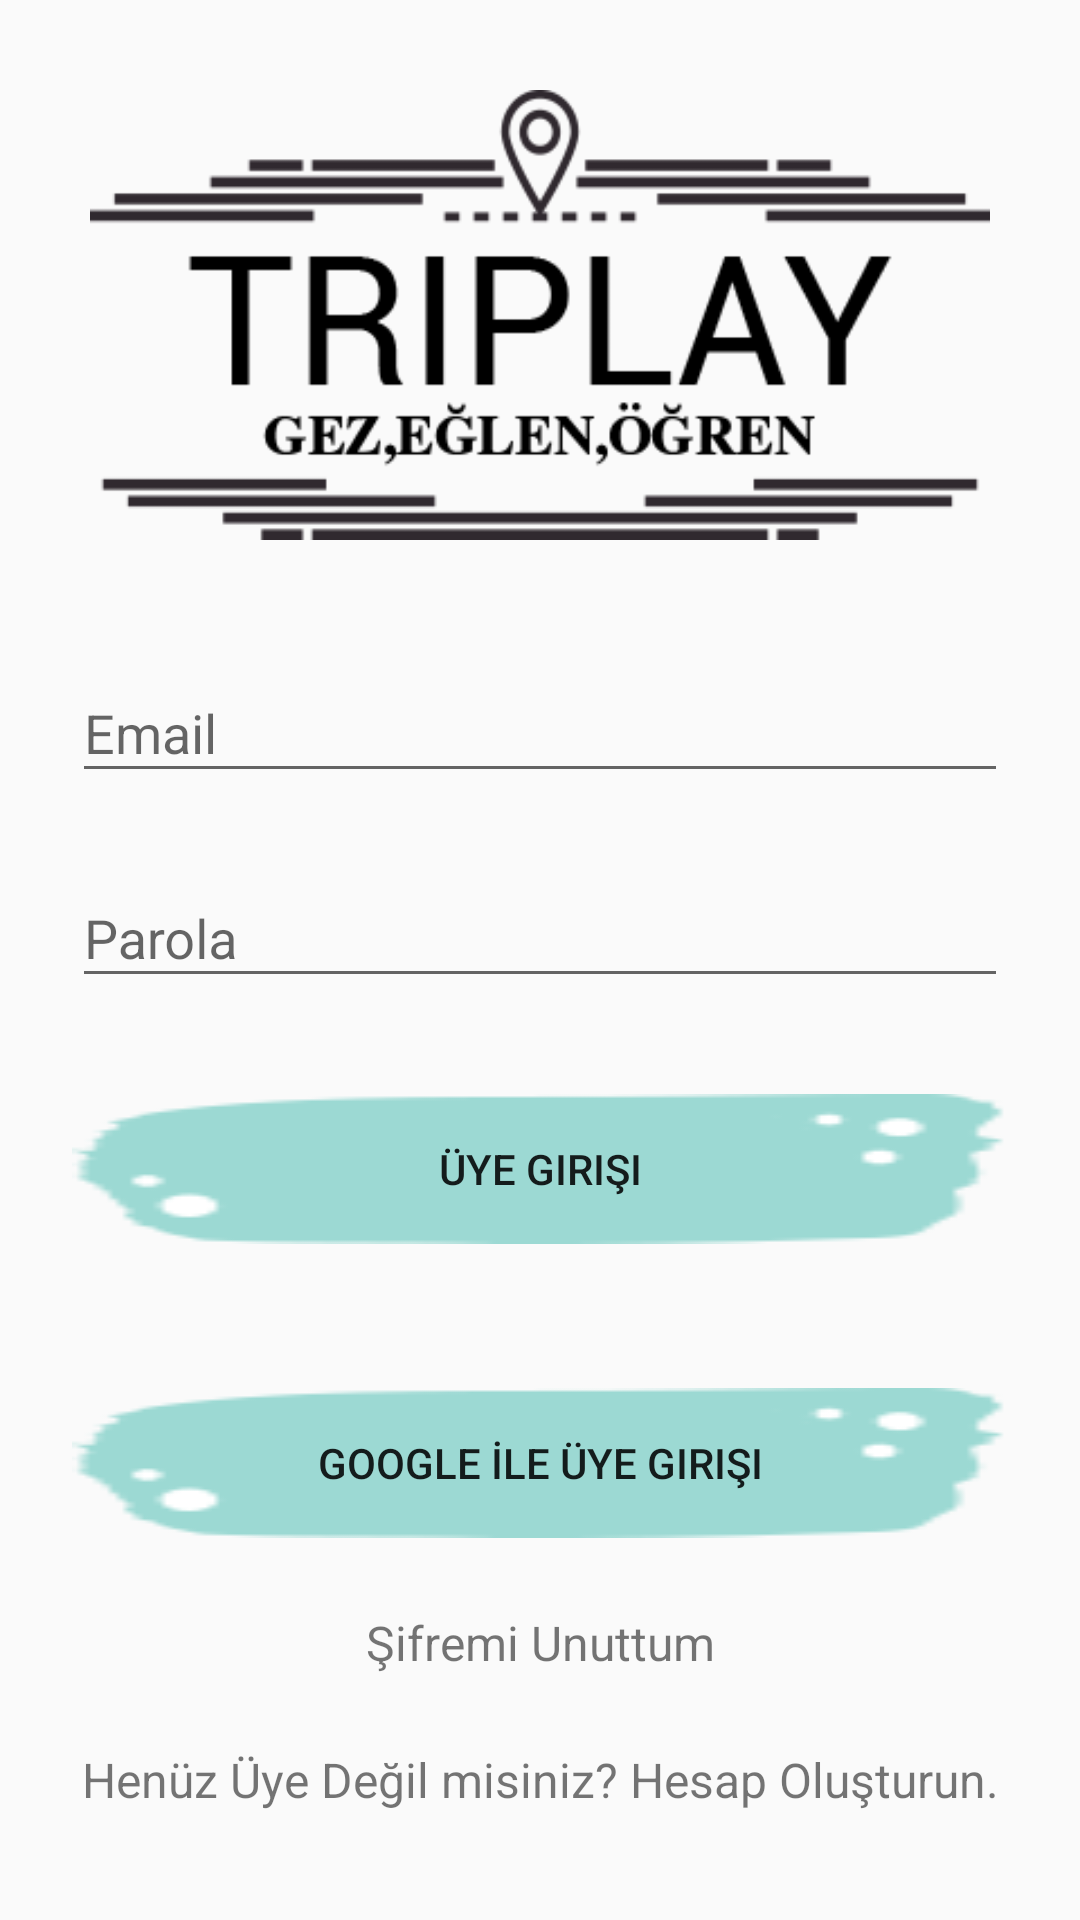

Layout XML and referenced resources for this Android screen:
<!-- AndroidManifest.xml: application theme AppTheme -->
<!-- res/layout/activity_login.xml -->
<?xml version="1.0" encoding="utf-8"?>
<ScrollView xmlns:android="http://schemas.android.com/apk/res/android"
    android:layout_width="fill_parent"
    android:layout_height="fill_parent"
    android:background="@drawable/background"
    android:fitsSystemWindows="true">

    <LinearLayout
        android:orientation="vertical"
        android:layout_width="match_parent"
        android:layout_height="wrap_content"
        android:paddingTop="30dp"
        android:paddingLeft="24dp"
        android:paddingRight="24dp"
        android:weightSum="1">

        <ImageView android:src="@drawable/logo"
            android:layout_width="wrap_content"
            android:layout_height="150dp"
            android:layout_marginBottom="24dp"
            android:layout_gravity="center_horizontal"
            android:layout_weight="0.24" />

        
        <android.support.design.widget.TextInputLayout
            android:layout_width="match_parent"
            android:layout_height="wrap_content"
            android:layout_marginTop="8dp"
            android:layout_marginBottom="8dp">
            <EditText android:id="@+id/input_email"
                android:layout_width="match_parent"
                android:layout_height="wrap_content"
                android:inputType="textEmailAddress"
                android:hint="Email" />
        </android.support.design.widget.TextInputLayout>

        
        <android.support.design.widget.TextInputLayout
            android:layout_width="match_parent"
            android:layout_height="wrap_content"
            android:layout_marginTop="8dp"
            android:layout_marginBottom="8dp">
            <EditText android:id="@+id/input_password"
                android:layout_width="match_parent"
                android:layout_height="wrap_content"
                android:inputType="textPassword"
                android:hint="Parola"/>
        </android.support.design.widget.TextInputLayout>

        <android.support.v7.widget.AppCompatButton
            android:id="@+id/btn_login"
            android:layout_width="fill_parent"
            android:layout_height="wrap_content"
            android:layout_marginBottom="24dp"
            android:layout_marginTop="24dp"
            android:background="@drawable/btn"
            android:padding="12dp"
            android:text="Üye Girişi" />

        <android.support.v7.widget.AppCompatButton
            android:id="@+id/btn_loginGoogle"
            android:layout_width="fill_parent"
            android:layout_height="wrap_content"
            android:layout_marginBottom="24dp"
            android:layout_marginTop="24dp"
            android:background="@drawable/btn"
            android:padding="12dp"
            android:text="Google İle Üye Girişi" />

        <TextView android:id="@+id/btn_forget"
            android:layout_width="fill_parent"
            android:layout_height="wrap_content"
            android:layout_marginBottom="24dp"
            android:text="Şifremi Unuttum"
            android:gravity="center"
            android:textSize="16dip"/>


        <TextView android:id="@+id/link_signup"
            android:layout_width="fill_parent"
            android:layout_height="wrap_content"
            android:layout_marginBottom="24dp"
            android:text="Henüz Üye Değil misiniz? Hesap Oluşturun."
            android:gravity="center"
            android:textSize="16dip"/>

    </LinearLayout>
</ScrollView>
<!-- resources referenced by this layout -->
<resources>
  <!-- drawable btn: png bitmap (drawable-mdpi, 19324 bytes) -->
  <!-- drawable logo: png bitmap (drawable, 22083 bytes) -->
  <style name="AppTheme" parent="Theme.AppCompat.Light.DarkActionBar">
          
          <item name="preferenceTheme">
              @style/PreferenceThemeOverlay.v14.Material
          </item>
          <item name="colorPrimary">@color/colorPrimary</item>
          <item name="colorPrimaryDark">@color/colorPrimaryDark</item>
          <item name="colorAccent">@color/colorAccent</item>
          <item name="windowActionBar">false</item>
          <item name="windowNoTitle">true</item>
      </style>
  <color name="colorPrimary">#3F51B5</color>
  <color name="colorPrimaryDark">#303F9F</color>
  <color name="colorAccent">#FF4081</color>
</resources>
